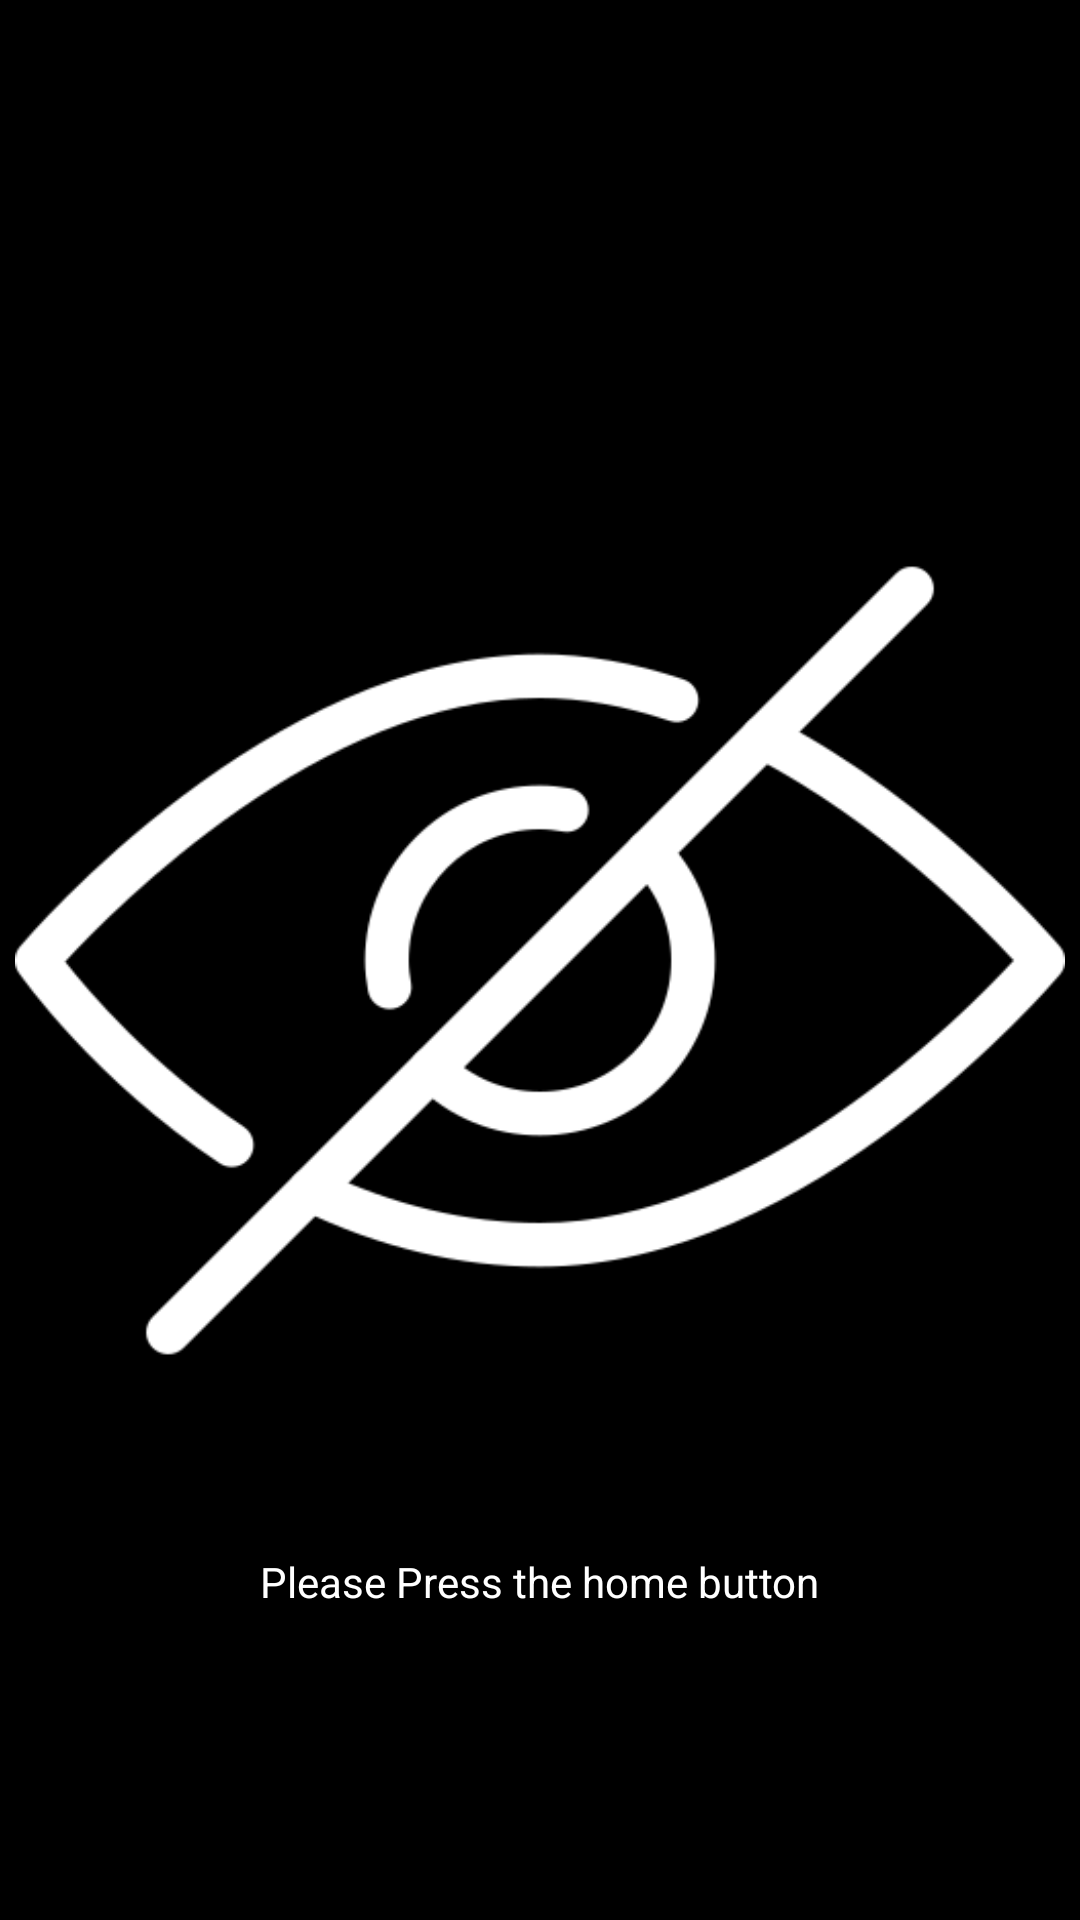

Reconstruct the res/layout file that produces this screen, plus the resources it refers to.
<!-- AndroidManifest.xml: application theme AppTheme -->
<!-- res/layout/blackout_activity.xml -->
<?xml version="1.0" encoding="utf-8"?>
<androidx.constraintlayout.widget.ConstraintLayout xmlns:android="http://schemas.android.com/apk/res/android"
    xmlns:app="http://schemas.android.com/apk/res-auto"
    xmlns:tools="http://schemas.android.com/tools"
    android:layout_width="match_parent"
    android:layout_height="match_parent"
    android:background="#000000">

    <ImageView
        android:id="@+id/imageView7"
        android:layout_width="350dp"
        android:layout_height="395dp"
        app:layout_constraintBottom_toBottomOf="parent"
        app:layout_constraintEnd_toEndOf="parent"
        app:layout_constraintStart_toStartOf="parent"
        app:layout_constraintTop_toTopOf="parent"
        android:src="@drawable/blackout" />

    <TextView
        android:id="@+id/textView21"
        android:layout_width="wrap_content"
        android:layout_height="wrap_content"
        android:text="Please Press the home button"
        android:textColor="#FFFFFF"
        app:layout_constraintEnd_toEndOf="parent"
        app:layout_constraintStart_toStartOf="parent"
        app:layout_constraintTop_toBottomOf="@+id/imageView7" />
</androidx.constraintlayout.widget.ConstraintLayout>
<!-- resources referenced by this layout -->
<resources>
  <!-- drawable blackout: png bitmap (drawable, 24275 bytes) -->
  <style name="AppTheme" parent="Theme.AppCompat.Light.DarkActionBar">
          
          <item name="colorPrimary">@color/colorPrimary</item>
          <item name="colorPrimaryDark">@color/colorPrimaryDark</item>
          <item name="colorAccent">@color/colorAccent</item>
      </style>
  <color name="colorPrimary">#6200EE</color>
  <color name="colorPrimaryDark">#3700B3</color>
  <color name="colorAccent">#03DAC5</color>
</resources>
